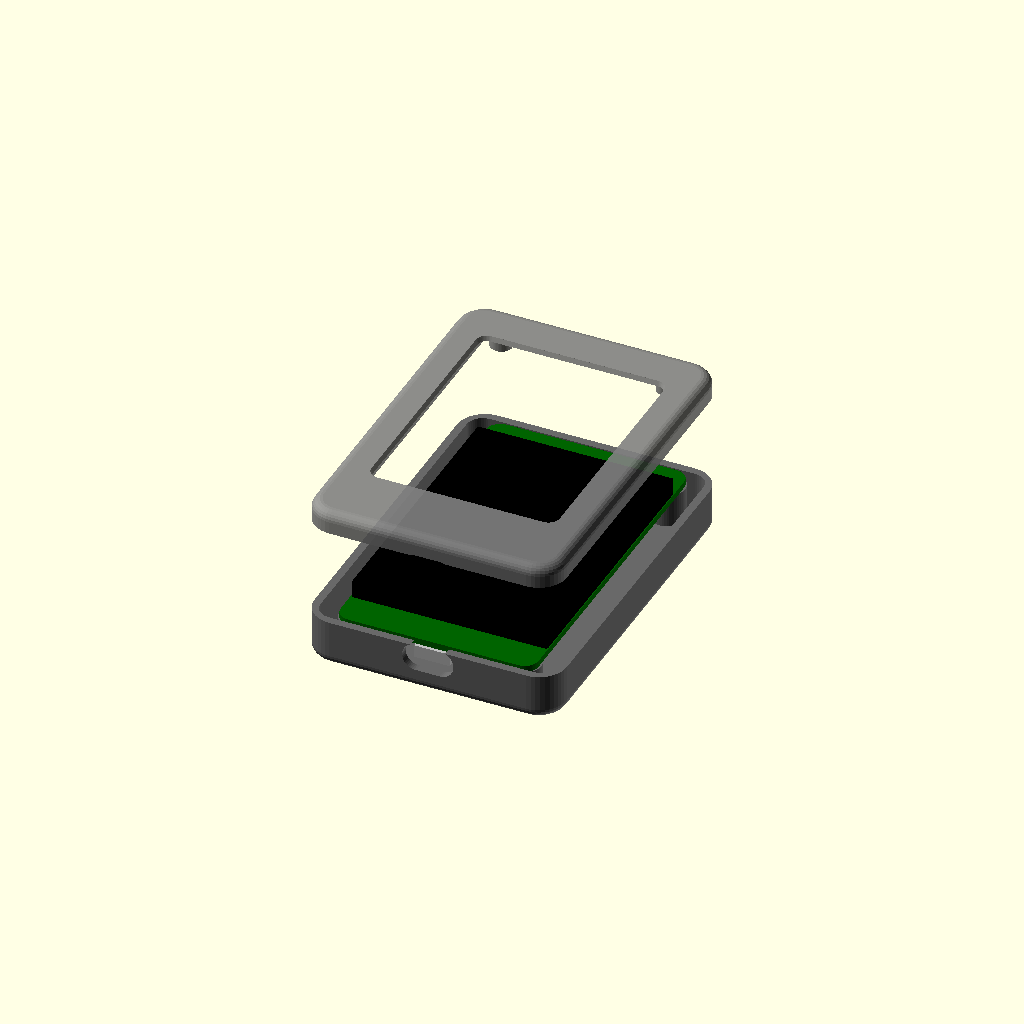
Cell 1: the model at its default parameters.
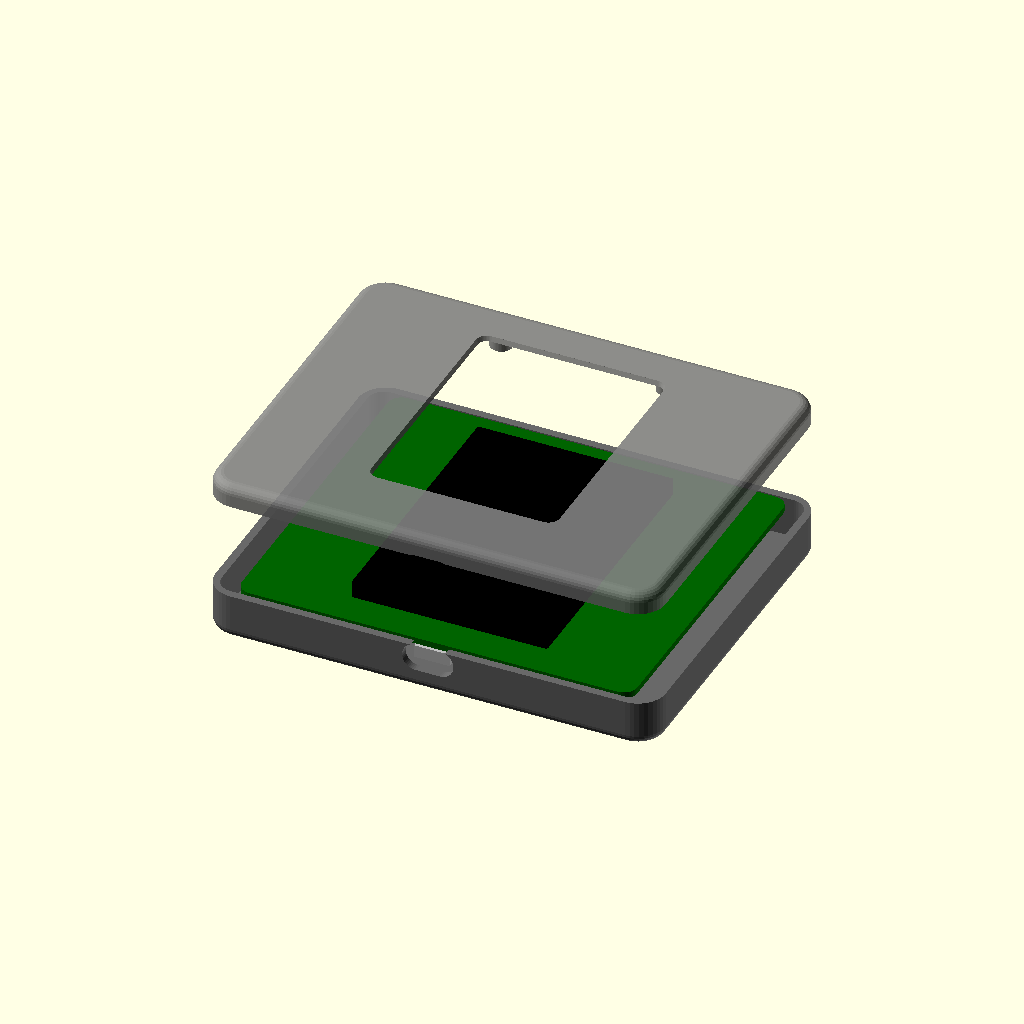
Cell 2 — W set to 100, the other parameters unchanged.
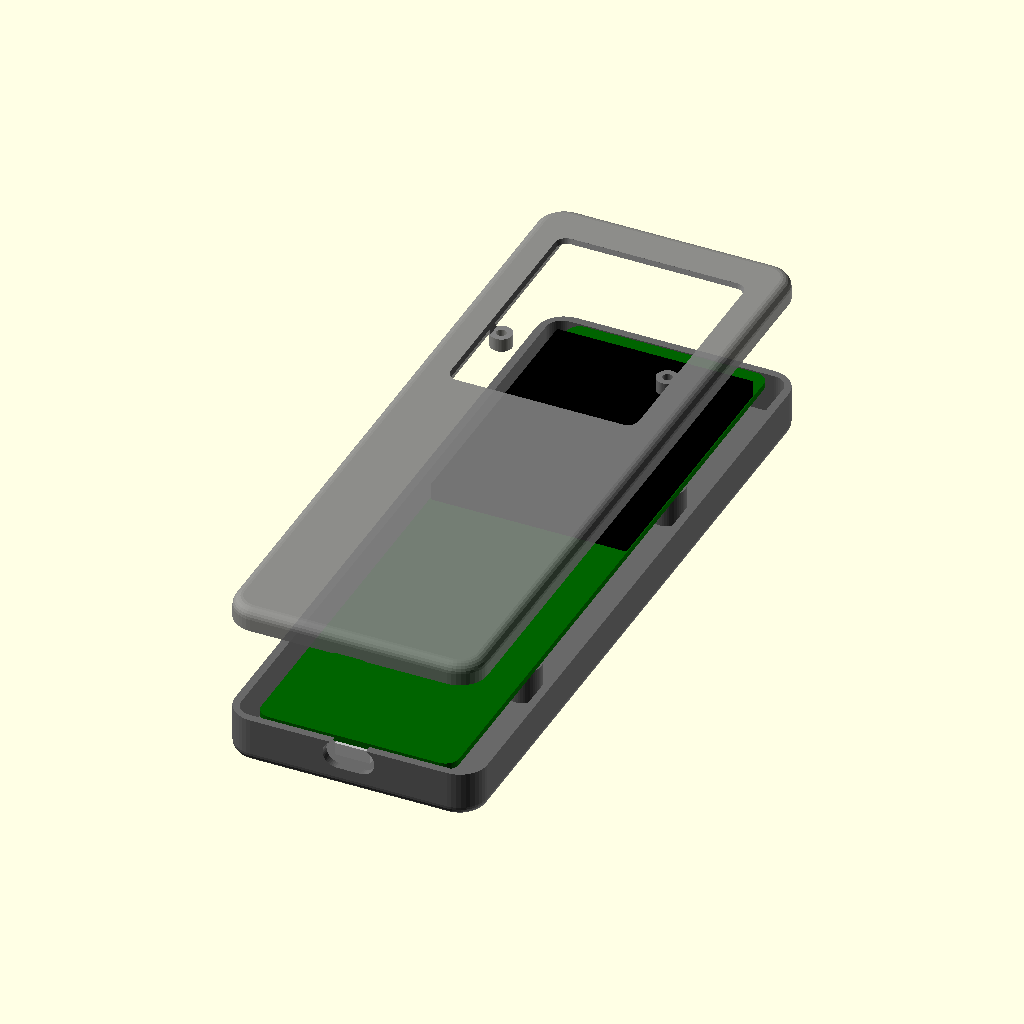
Cell 3 — L set to 172, the other parameters unchanged.
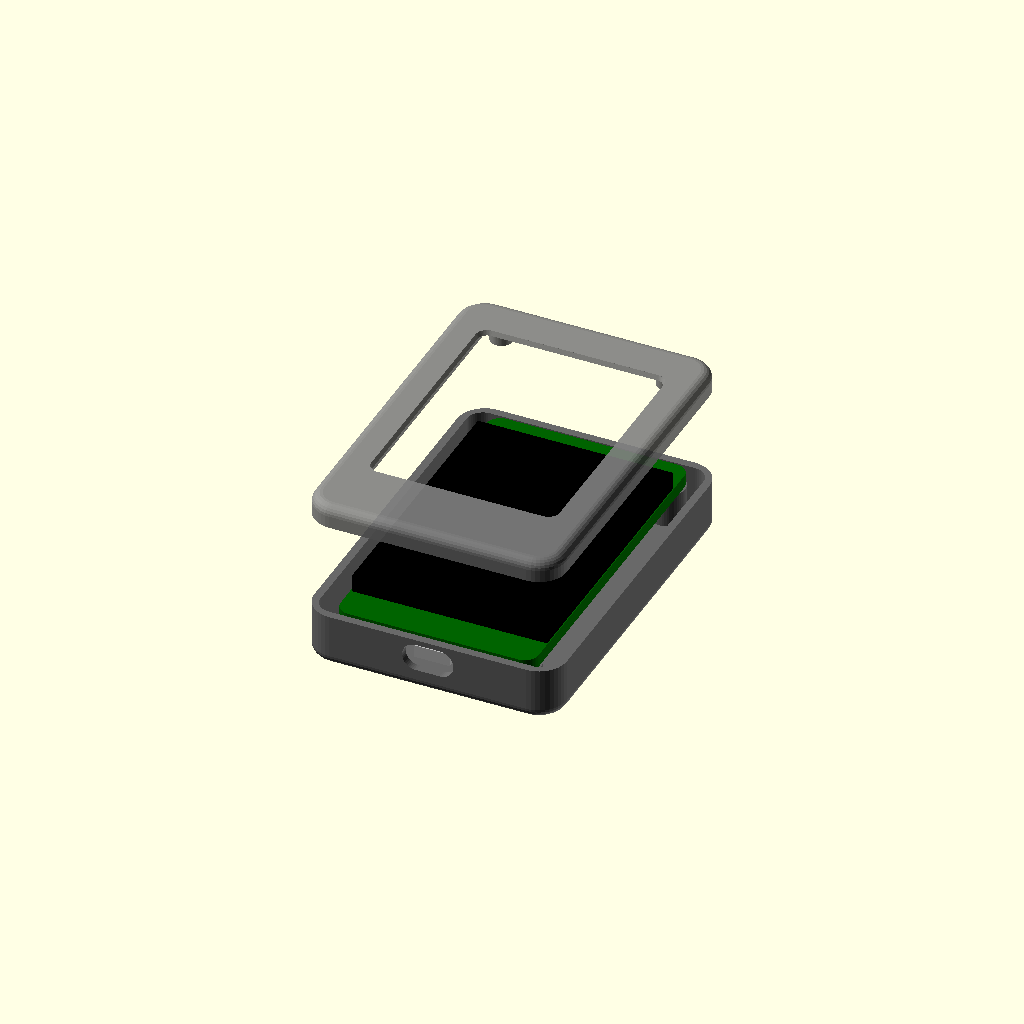
Cell 4: PCB_T = 3.2 (everything else at default).
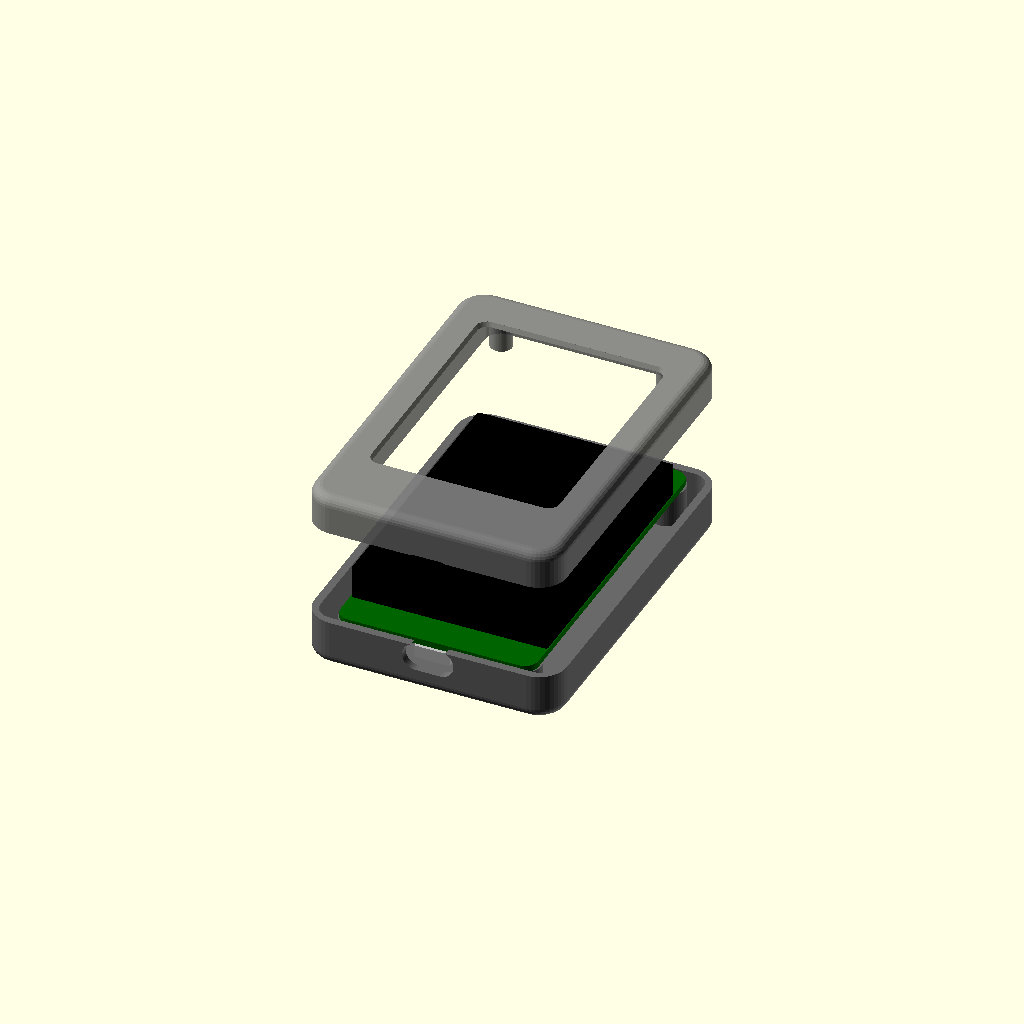
Cell 5: the same model with FRONT_STACK = 8.
One fixed orthographic camera (rotation 55°, 0°, 25°; colour scheme Cornfield) for every cell.
Source of the model, Sigil/enclosure/e32r28t_case/sigil_e32r28t_case.scad:
// TurnHub Sigil stand-in: phone-style case for the 2.8-inch E32R28T board
// (the old Gen 1 Atlas board), in the same style as the Atlas S3 case in
// Atlas/enclosure/s3_phone_case. Portrait, rounded, flat or tilted toward
// the player.
//
// Two printed parts held together by four M3 screws from the back that pass
// through the board's own mounting holes, plus an optional clear light bar:
//   tub   - back (flat or wedge), walls, standoffs, side gutters for plugs
//   bezel - front frame with the display window
//   pipe  - clear light bar (print in clear PETG/PLA) that carries the
//           board's back-facing RGB LED to a round lens in the front end
//
// Board numbers come from the LCDWIKI E32R28T outline drawing V1.0
// (2024-08-31): PCB 50 x 86 x 1.6 mm, R3.5 corners, four 3.2 mm holes 4 mm
// in from the edges (42 x 78 apart), 4.0 mm of display and resistive touch
// above the PCB, back parts up to 5.09 mm. *Experimental*, not yet printed.
//
// Coordinates: origin at the board centre, z = 0 on the board's back
// (component) face, +z towards the screen, +Y towards the top (away from
// USB-C), +X to the right when looking at the screen. On the table USB-C
// faces away from the player, so -Y is the back and +Y the front. Features read off the
// drawing's "Back" view (xb from its left, yb from its top) map with
// X = W/2 - xb, Y = L/2 - yb.
//
// Render one part: openscad -D 'part="tub"' -D tilt=8 -o tub.stl sigil_e32r28t_case.scad

part = "assembly"; // "tub", "bezel", "pipe", "assembly", "closed"
tilt = 0;          // degrees; > 0 makes the back a wedge, thick end at USB-C (the back)

/* [Board, from the vendor drawing] */
W = 50.0;
L = 86.0;
PCB_T = 1.6;
PCB_R = 3.5;
HOLE_DX = 42.0 / 2;
HOLE_DY = 78.0 / 2;
FRONT_STACK = 4.0;  // tape 0.5 + LCD 2.3 + resistive touch 1.2
BACK_PARTS = 5.09;

/* [Case] */
clr = 0.4;
clr_usb = 1.0;
gutter = 4.5;       // room beside each long edge for the side-entry plugs
wall = 2.0;
back_t = 1.6;
back_clear = 8.6;   // back parts 5.09 + the light bar under them
lip_t = 1.2;
glass_gap = 0.4;    // resistive touch: the bezel must never press on it
R_out = 7;
R_edge = 2.5;
R_in = 4;

/* [Screws: M3 x 10 self-tapping, or M3 with heat-set inserts] */
screw_clear = 3.4;
screw_pilot = 2.5;  // use 4.0 for M3 x 5.7 heat-set inserts
head_d = 6.2;
head_seat_z = -4.2; // M3 x 10 stops 1.4 mm short of the front
standoff_d = 9.0;
boss_d = 5.5;

/* [Openings] */
// Display window, from the top of the board (front view): touch VA is
// 45.2 wide, 10.45 to 69.9 mm from the top.
win_w = 46.0;
win_from_top = 9.9;
win_to = 70.5;
win_chamfer = 0.8;
usb_cut = [13.0, 7.0];
usb_z = -1.6;
buttons = [[W / 2 - 13.43, -L / 2 + 3.26], [-W / 2 + 13.43, -L / 2 + 3.26]]; // RESET, BOOT
button_hole = 2.2;

/* [Light bar] */
// The only RGB LED faces the back, about mid-width and 41.5 mm from the USB
// end (from Ricky's photo, *Needs verification*). A clear bar lies on the
// floor: a post rises to just under the LED, a 45-degree face turns the light
// toward the front, and past the board's end the bar swells into a round lens
// that sits flush in the front wall, facing the player.
led_c = [0, -L / 2 + 41.5];
pipe_w = 6.0;
pipe_h = 2.6;
lens_d = 6.0;
lens_z = -back_clear + lens_d / 2;  // lens centre, resting on the floor
pipe_post_d = 3.2;
pipe_post_gap = 1.0;  // stays this far below the board's back face
pipe_clr = 0.25;

$fn = 48;

z_split = PCB_T;
z_floor = -back_clear;
z_bot = z_floor - back_t;    // at the bottom (thin) end
z_pocket = PCB_T + FRONT_STACK + glass_gap;
z_top = z_pocket + lip_t;
in_x = W / 2 + clr + gutter;
in_top = L / 2 + clr;
in_bot = -(L / 2 + clr_usb);
out_x = in_x + wall;
out_top = in_top + wall;
out_bot = in_bot - wall;
eps = 0.01;

pipe_y0 = led_c[1] - pipe_post_d / 2;  // far end, with the 45-degree face
pipe_y1 = out_top;                      // flush with the outside of the front wall

function back_z(y) = z_bot - tan(tilt) * (out_top - y); // underside of the wedge

module rrect(x0, y0, x1, y1, r) {
    hull() for (x = [x0 + r, x1 - r], y = [y0 + r, y1 - r])
        translate([x, y]) circle(r = r);
}

module torus(R, r) {
    rotate_extrude($fn = 40) translate([R, 0]) circle(r = r, $fn = 24);
}

// Rounded slab; with tilt the back corners drop along the wedge.
module body() {
    hull() for (x = [-out_x + R_out, out_x - R_out], y = [out_bot + R_out, out_top - R_out]) {
        translate([x, y, z_top - R_edge]) torus(R_out - R_edge, R_edge);
        translate([x, y, back_z(y) + R_edge]) torus(R_out - R_edge, R_edge);
    }
}

module slab(z0, z1) {
    translate([-100, -100, z0]) cube([200, 200, z1 - z0]);
}

module holes_at() {
    for (sx = [-1, 1], sy = [-1, 1]) translate([sx * HOLE_DX, sy * HOLE_DY]) children();
}

module usb_opening() {
    translate([0, out_bot - 1, usb_z]) rotate([-90, 0, 0])
        linear_extrude(wall + clr_usb + 2)
            rrect(-usb_cut[0] / 2, -usb_cut[1] / 2, usb_cut[0] / 2, usb_cut[1] / 2, usb_cut[1] / 2 - eps);
}

module tub() {
    difference() {
        union() {
            difference() {
                intersection() { body(); slab(-60, z_split); }
                translate([0, 0, z_floor]) linear_extrude(z_split - z_floor + 1)
                    rrect(-in_x, in_bot, in_x, in_top, R_in);
            }
            holes_at() translate([0, 0, z_floor - eps]) cylinder(d = standoff_d, h = -z_floor + eps);
            // Low rails that keep the light bar on its line.
            for (sx = [-1, 1])
                translate([sx * (pipe_w / 2 + pipe_clr + 0.6) - 0.6, pipe_y0, z_floor - eps])
                    cube([1.2, in_top - pipe_y0, 1.0 + eps]);
        }
        // Round hole in the front wall for the light bar's lens.
        translate([0, in_top - 1, lens_z]) rotate([-90, 0, 0])
            cylinder(d = lens_d + 2 * pipe_clr, h = wall + 2);
        holes_at() {
            translate([0, 0, -60]) cylinder(d = screw_clear, h = 80);
            translate([0, 0, -60]) cylinder(d = head_d, h = head_seat_z + 60);
        }
        usb_opening();
        for (b = buttons) translate([b[0], b[1], -60]) cylinder(d = button_hole, h = 60 + z_floor + eps);
    }
}

module bezel() {
    win_y1 = L / 2 - win_from_top;
    win_y0 = L / 2 - win_to;
    difference() {
        union() {
            difference() {
                intersection() { body(); slab(z_split, z_top + 1); }
                translate([0, 0, z_split - 1]) linear_extrude(z_pocket - z_split + 1)
                    rrect(-W / 2 - clr, in_bot, W / 2 + clr, in_top, PCB_R + clr);
            }
            holes_at() translate([0, 0, z_split]) cylinder(d = boss_d, h = z_pocket - z_split + eps);
        }
        hull() {
            translate([0, 0, z_pocket - 1]) linear_extrude(1 + lip_t - win_chamfer)
                rrect(-win_w / 2, win_y0, win_w / 2, win_y1, 2);
            translate([0, 0, z_top - eps]) linear_extrude(1)
                rrect(-win_w / 2 - win_chamfer, win_y0 - win_chamfer,
                      win_w / 2 + win_chamfer, win_y1 + win_chamfer, 2 + win_chamfer);
        }
        holes_at() translate([0, 0, z_split - 1]) cylinder(d = screw_pilot, h = z_top - 1 - z_split);
        usb_opening();
    }
}

// In place in the case: bar on the floor, post up to the LED, lens through
// the front wall. The lens only rises above the bar past the board's end.
module light_pipe() {
    post_top = -pipe_post_gap;
    lens_y0 = L / 2 + 0.2;
    difference() {
        union() {
            translate([-pipe_w / 2, pipe_y0, z_floor]) cube([pipe_w, lens_y0 - pipe_y0, pipe_h]);
            hull() {
                translate([-pipe_w / 2, lens_y0 - eps, z_floor]) cube([pipe_w, eps, pipe_h]);
                translate([0, lens_y0, lens_z]) rotate([-90, 0, 0]) cylinder(d = lens_d, h = pipe_y1 - lens_y0);
            }
            translate([led_c[0], led_c[1], z_floor]) cylinder(d = pipe_post_d, h = post_top - z_floor);
        }
        // 45-degree face under the post bounces the light toward the front.
        translate([0, led_c[1] + pipe_post_d / 2, z_floor]) rotate([-45, 0, 0])
            translate([-5, -30, -20]) cube([10, 30, 20]);
    }
}

module board() {
    color("darkgreen") linear_extrude(PCB_T) rrect(-W / 2, -L / 2, W / 2, L / 2, PCB_R);
    color("black") translate([0, 0, PCB_T]) linear_extrude(FRONT_STACK)
        rrect(-49.6 / 2, L / 2 - 77.4, 49.6 / 2, L / 2 - 8.6, 0.5);
    color("silver") translate([-4.5, -L / 2 - 0.8, -3.2]) cube([9, 7.3, 3.2]);
}

// The tub prints on its back: a tilted one is rotated so the wedge lies flat.
if (part == "tub") rotate([-tilt, 0, 0]) tub();
else if (part == "bezel") translate([0, 0, z_top]) rotate([180, 0, 0]) bezel();
else if (part == "pipe") rotate([0, 90, 0]) translate([pipe_w / 2, 0, 0]) light_pipe(); // on its side
else if (part == "closed") { tub(); bezel(); color("white") light_pipe(); board(); } // previews
else {
    color("dimgray") tub();
    color("white", 0.7) light_pipe();
    board();
    color("gray", 0.9) translate([0, 0, 25]) bezel();
}

echo(str("Outside: ", 2 * out_x, " x ", out_top - out_bot, " mm; ",
         z_top - back_z(out_top), " mm thick at the front, ", z_top - back_z(out_bot), " at the USB-C end"));
echo(str("Screw: M3 reaching ", z_top - 1 - head_seat_z, " mm max from the head seat"));
Parameter table extracted from the source (name, type, default, range or options):
part: string, default "assembly"
tilt: number, default 0
W: number, default 50
L: number, default 86
PCB_T: number, default 1.6
PCB_R: number, default 3.5
FRONT_STACK: number, default 4
BACK_PARTS: number, default 5.09
clr: number, default 0.4
clr_usb: number, default 1
gutter: number, default 4.5
wall: number, default 2
back_t: number, default 1.6
back_clear: number, default 8.6
lip_t: number, default 1.2
glass_gap: number, default 0.4
R_out: number, default 7
R_edge: number, default 2.5
R_in: number, default 4
screw_clear: number, default 3.4
screw_pilot: number, default 2.5
head_d: number, default 6.2
head_seat_z: number, default -4.2
standoff_d: number, default 9
boss_d: number, default 5.5
win_w: number, default 46
win_from_top: number, default 9.9
win_to: number, default 70.5
win_chamfer: number, default 0.8
usb_cut: vector, default [13, 7]
usb_z: number, default -1.6
button_hole: number, default 2.2
pipe_w: number, default 6
pipe_h: number, default 2.6
lens_d: number, default 6
pipe_post_d: number, default 3.2
pipe_post_gap: number, default 1
pipe_clr: number, default 0.25
eps: number, default 0.01
